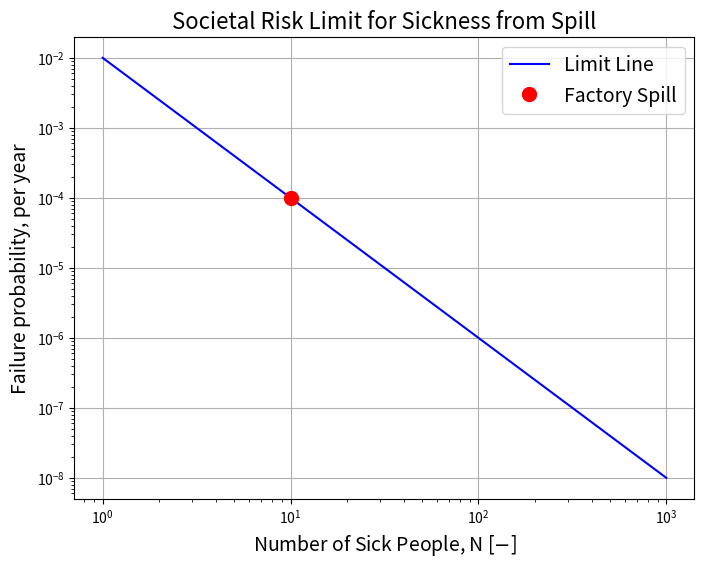

Reproduce this figure in Python.
# ---
# jupyter:
#   jupytext:
#     text_representation:
#       extension: .py
#       format_name: percent
#       format_version: '1.3'
#       jupytext_version: 1.16.6
# ---

# %% [markdown]
# # Workshop 16: Dirty Water
#
# <h1 style="position: absolute; display: flex; flex-grow: 0; flex-shrink: 0; flex-direction: row-reverse; top: 60px;right: 30px; margin: 0; border: 0">
#     <style>
#         .markdown {width:100%; position: relative}
#         article { position: relative }
#     </style>
#     <img src="https://gitlab.tudelft.nl/mude/public/-/raw/main/tu-logo/TU_P1_full-color.png" style="width:100px" />
#     <img src="https://gitlab.tudelft.nl/mude/public/-/raw/main/mude-logo/MUDE_Logo-small.png" style="width:100px" />
# </h1>
# <h2 style="height: 10px">
# </h2>
#
# *[CEGM1000 MUDE](http://mude.citg.tudelft.nl/): Week 2.8. Wednesday January 16, 2024.*

# %% [markdown]
# ## Introduction
#
# In this exercise we apply a few simple concepts from the textbook to derive a safety standard to regulate spills in a chemical factory. You are asked to consider an economic and societal standard, then make a recommendation to the city council.
#
# ## Case Study
#
# A city with population 10,000 uses an aquifer for its water supply, as illustrated in the figure. The city owns a factory in the region that manufactures hazardous chemicals, and recently a chemical spill occurred that resulted in 10 residents getting sick and total damages of  €7,000M*. The city is going to enforce stricter regulations on the factory, and _you have been hired to advise the city council on the maximum allowable probability of a spill occurring (per year)_. You will make a recommendation based on the more stringent criteria between economic and societal risk limits.
#
# ![](./images\sketch.png)
#
# Experts have been consulted and it appears under the current plan the probability of a spill is 1/100 per year. The city council is considering two strategies to upgrade the spill prevention system. A small upgrade would cost €25M and can reduce spill probability by a factor 10; a large upgrade with investment costs of €50M would reduce the probability by factor 100.
#
# The city has also considered the regulations in a nearby region which uses a maximum allowable probability of 1 person getting sick as p_f=0.01. The city agrees with this, however, they are very much _risk averse_ (that's a hint!), regarding spills with more significant consequences.
#
# _*M = million, so 7,000M is 7e9, or 7 billion. All costs in this exercise are expressed in units €M._

# %%
import numpy as np
import matplotlib.pyplot as plt

# %% [markdown]
# <div style="background-color:#AABAB2; color: black; vertical-align: middle; padding:15px; margin: 10px; border-radius: 10px; width: 95%">
# <p>
# <b>Task 1:</b>  
#
# What is optimal strategy in terms of total cost of the system?
# </p>
# </div>
#
# <div style="background-color:#FAE99E; color: black; vertical-align: middle; padding:15px; margin: 10px; border-radius: 10px; width: 95%">
# <p>
# <b>Solution:</b>   
# </p>
# </div>
#
# $$
# R = p_f \cdot D
# $$
#
# where $R$ is risk and $D$ is damages (€M). The total cost, $T$, for investment $I$ is:
#
# $$
# T = I + R
# $$
#
# | Strategy | Description | Investment, $I$ | Risk, $R$ | Total Cost, $C$ |
# | :---: | :---: | :---: | :---: | :---: |
# | 1 | do nothing | €0M | 0.01 $\cdot$ €7000 | €70M |
# | 2 | small upgrade | €25M | 0.01/10 $\cdot$ €7000 | €32M |
# | 3 | large upgrade | €50M | 0.01/100 $\cdot$ €7000 | €50.7M |
#
# Conclusion: Strategy 2 (small upgrade) is economically optimal and corresponds with a safety standard of $p_f$ = 1/1000 per year.
#
# <div style="background-color:#FAE99E; color: black; vertical-align: middle; padding:15px; margin: 10px; border-radius: 10px; width: 95%">
# <p>
# <b>End solution.</b>   
# </p>
# </div>

# %% [markdown]
# <div style="background-color:#AABAB2; color: black; vertical-align: middle; padding:15px; margin: 10px; border-radius: 10px; width: 95%">
# <p>
# <b>Task 2:</b>  
# Assuming that the number of people in a future spill would also be 10 people, what is the maximum allowable spill probability based on societal risk standards?
#
# Make a plot of the societal risk limit and add a point for the case of the city factory.
# </p>
# </div>

# %% [markdown]
# <div style="background-color:#FAE99E; color: black; vertical-align: middle; padding:15px; margin: 10px; border-radius: 10px; width: 95%">
# <p>
# <b>Solution:</b>
# The goal is to create a limit line, <a href="https://mude.citg.tudelft.nl/book/pd/risk-evaluation/safety-standards.html#limits-for-individual-and-societal-risk" target="_blank">as described here</a>. The equation is of form:
#     
# $$
# 1 - F_N(n) \leq \frac{C}{n^\alpha}
# $$
#     
# From the information provided, we can create a limit line where one point is provided from the guidelines of the neighboring city $p_f=0.01$ and $N=1$; thus $C=0.01$. If the city is risk averse, $\alpha=2$. As the factory spill causes 10 people to get sick, the maximum allowable probability is
#     
# $$
# p_f/d=10/10.000=0.001\%
# $$
#     
# $$
# 1 - F_N(n) \leq \frac{C}{n^\alpha} = \frac{0.01}{10^2} = 10^{-4} \;\;\textrm{per year}
# $$
# </p>
# </div>

# %%
C = 0.01*1**2
alpha = 2

pf_societal = C/10**alpha
print(pf_societal)


N_values = np.array([1, 1000])
limit_line = C/N_values**alpha

fig, ax = plt.subplots(figsize=(8, 6))
ax.plot(N_values, limit_line, color='blue', markersize=10, label='Limit Line')
ax.plot(10, pf_societal, 'ro', markersize=10, label='Factory Spill')
ax.set_title('Societal Risk Limit for Sickness from Spill', fontsize=16)
ax.set_xlabel('Number of Sick People, N [$-$]', fontsize=14)
ax.set_ylabel('Failure probability, per year', fontsize=14)
ax.legend(fontsize=14)
plt.yscale('log')
plt.xscale('log')
ax.grid(True)
plt.show()

# %% [markdown]
# <div style="background-color:#AABAB2; color: black; vertical-align: middle; padding:15px; margin: 10px; border-radius: 10px; width: 95%">
# <p>
# <b>Task 3:</b>  
#
# Provide your advice to the polder’s authorities for the safety standard based on the outcomes of the economic analysis (Task 1) and societal risk (Task 2).
#
# </p>
# </div>

# %% [markdown]
# <div style="background-color:#FAE99E; color: black; vertical-align: middle; padding:15px; margin: 10px; border-radius: 10px; width: 95%">
# <p>
# <b>Solution:</b>   
#
# Choose the most stringent of the two criteria from Task 1 and Task 2: the societal risk governs, so the city should apply a safety standard of $P_f \leq 10^{-4}$ per year. This is the more expensive option, but it is the better choice when all types of risk are considered.
# </p>
# </div>

# %% [markdown]
# ## Spill Protection System
#
# The factory has two areas where the hazardous chemical is produced, and each eara has a direct route to the groundwater table. The large spill prevention system design (mentioned above) consists of the same spill containment structure that is built twice: one at each area.
#
# During your review, you find out that a material essential to the containment structure is made in large batches, and sometimes an entire batch turns out to be faulty. The failure probability calculation for the design of the structure was made under the assumption of independent events.
#
# _Note for the exam: we won't ask you to identify or justify positive or negative correlations, but given information like correlation coefficient, you should be able to provide quantitative results regarding the impact on simple series and parallel systems, relative to the independent case._
#

# %% [markdown]
# <div style="background-color:#AABAB2; color: black; vertical-align: middle; padding:15px; margin: 10px; border-radius: 10px; width: 95%">
# <p>
# <b>Task 4:</b>  
#
# Given the new information, advise the city whether the current estimate of failure probability is over- or under-conservative. Explain why.
#
# </p>
# </div>

# %% [markdown]
# <div style="background-color:#FAE99E; color: black; vertical-align: middle; padding:15px; margin: 10px; border-radius: 10px; width: 95%">
# <p>
# <b>Solution:</b>   
#
# The two areas are a series system, since a leak happens if either fails. Under the independent assumption, this is:
#
# $$
# p_f = p_A + p_B - p_A p_B
# $$
#     
# If one material is faulty, so is the other, implying positive correlation. Positive correlation between events increases the intersection probability (parallel), which would decrease the union probability (series). However, this is only true if $p_A$ and $p_B$ remain the same; since this new information affects these probabilities, it is hard to say for sure.
#     
# End result: we better study this important topic more so we can get hired by the city to do the component reliability analyses required to revise the estimates of $p_A$ and $p_B$.
#
# </p>
# </div>

# %% [markdown]
# <div style="background-color:#C8FFFF; color: black; vertical-align: middle; padding:15px; margin: 10px; border-radius: 10px; width: 95%">
# <p>
# <b>Thirsty for more?</b>   
#
# We added <a href="https://mude.citg.tudelft.nl/book/pd/reliability-component/contamination.html" target="_blank">a new interactive page</a> to the book that illustrates component reliability analysis for another part of this contaminant transport case study.
# </p>
# </div>

# %% [markdown]
# **End of notebook.**
#
# <div style="margin-top: 50px; padding-top: 20px; border-top: 1px solid #ccc;">
#   <div style="display: flex; justify-content: flex-end; gap: 20px; align-items: center;">
#     <a rel="MUDE" href="http://mude.citg.tudelft.nl/">
#       <img alt="MUDE" style="width:100px; height:auto;" src="https://gitlab.tudelft.nl/mude/public/-/raw/main/mude-logo/MUDE_Logo-small.png" />
#     </a>
#     <a rel="TU Delft" href="https://www.tudelft.nl/en/ceg">
#       <img alt="TU Delft" style="width:100px; height:auto;" src="https://gitlab.tudelft.nl/mude/public/-/raw/main/tu-logo/TU_P1_full-color.png" />
#     </a>
#     <a rel="license" href="http://creativecommons.org/licenses/by/4.0/">
#       <img alt="Creative Commons License" style="width:88px; height:auto;" src="https://i.creativecommons.org/l/by/4.0/88x31.png" />
#     </a>
#   </div>
#   <div style="font-size: 75%; margin-top: 10px; text-align: right;">
#     &copy; Copyright 2024 <a rel="MUDE" href="http://mude.citg.tudelft.nl/">MUDE</a> TU Delft. 
#     This work is licensed under a <a rel="license" href="http://creativecommons.org/licenses/by/4.0/">CC BY 4.0 License</a>.
#   </div>
# </div>
#
#
# <!--tested with WS_2_8_solution.ipynb-->
